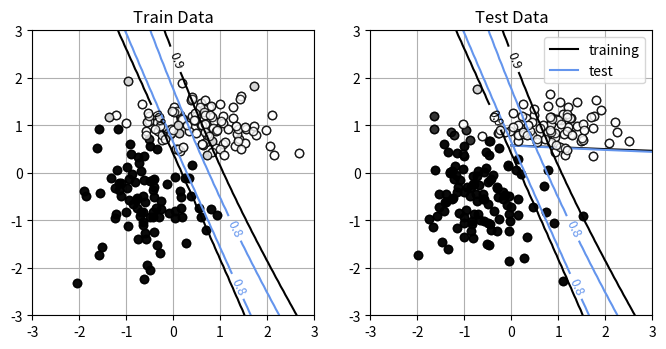

This chart was generated by the following Python code:
import numpy as np
import matplotlib.pyplot as plt
import time

epsilon = 1e-3
# 시그모이드 함수 ------------------------
def Sigmoid(x):
    y = 1 / (1 + np.exp(-x))
    return y

def Relu(x):   
    return np.maximum(0,x)

def softmax(x):      
    t_exp = np.exp(x)
    y = t_exp/ np.sum(t_exp)
    return y

def deriv_Relu(x):      
    if x >=0:
        dout = 1
    else:
        dout = 0        
    return dout

  
def MLP_forward(U1, U2, P, C, x):
    N, D = x.shape #입력 차원
    zsum = np.zeros((N,P+1))
    z = np.zeros((N,P+1))
    osum = np.zeros((N,C))
    o = np.zeros((N,C))
    
    for n in range(N):
        #은닉층의 계산
        zsum[n,0] = 1.0
        z[n,0] = 1.0
        for j in range(P):
            zsum[n,j+1] = np.dot(U1[j],np.r_[1,x[n]])
            z[n,j+1] = Sigmoid(zsum[n, j+1])
        #출력층 계산
        for k in range(C):
            osum[n,k] = np.dot(U2[k],z[n])          
        o[n] = softmax(osum[n])
    return o, osum, z, zsum

def MLP_backward(U1, U2, P, C, x, y):
    N, D = x.shape #입력 차원
    dU1 = np.zeros_like(U1)
    dU2 = np.zeros_like(U2)
    delta = np.zeros(C)
    eta = np.zeros(P)    
    
    o, osum, z, zsum = MLP_forward(U1,U2,P,C,x)
    for n in range(N):
        
        # 출력층 node의 입력에서 에러값 delta 계산
        # cost function이 cross entropy 함수이고 출력층의 activation function이 softmax인 경우
        # softmax의 미분은 y-o로 표현됨
        for k in range(C):
            delta[k] = y[n,k] - o[n,k]
            
        # 은닉층 node의 입력에서 에러값 eta 계산
        sum_err = np.zeros_like(eta)
        #t_eta[0] = 0.0
        for j in range(P):
            for k in range(C):
                sum_err[j] = sum_err[j] + U2[k,j+1]*delta[k] #은닉층 j번째 node의 출력에 유입되는 에러값을 계산
            eta[j] = z[n,j+1]*(1-z[n,j+1])*sum_err[j] #은닉층 j번째 node의 입력의 에러값 계산
        
        # 출력 node와 은닉층 node를 연결하는 edge의 weight 미분값을 계산       
        for k in range(C):
            for j in range(P+1):
                dU2[k,j] = dU2[k,j] - z[n,j]*delta[k]/N
                
        # 은닉층 node와 입력층 node를 연결하는 edge의 weight 미분값을 계산
        x_ = np.r_[1,x[n]]
        for j in range(P):
            for i in range(D+1):
                dU1[j,i] = dU1[j,i] - x_[i]*eta[j]/N

    return dU1, dU2    

# MSE error 계산
def mse_cal(U1, U2, P, C, X, Y):
    N, D = X_test.shape
    output, _, _, _ = MLP_forward(U1, U2, P, C, X)
    mse = np.square(Y.reshape(-1)- output.reshape(-1)).mean()
    return mse

# Cross-Entropy error 계산
def ce_cal(U1, U2, P, C, X, Y):
    N, D = X_test.shape
    output, _, _, _ = MLP_forward(U1, U2, P, C, X)
    ce = -np.dot(np.log(output.reshape(-1)), Y.reshape(-1))/N
    return ce

np.random.seed(seed=100) # 난수를 고정
N = 400 # 데이터의 수
K = 2 # 분포의 수
Y = np.zeros((N, 2), dtype=np.uint8)
X = np.zeros((N, 2))
X_range0 = [-3, 3] # X0의 범위, 표시용
X_range1 = [-3, 3] # X1의 범위, 표시용
Mu = np.array([[-0.5, -0.5], [0.5, 1.0]]) # 분포의 중심
Sig = np.array([[0.7, 0.7], [0.8, 0.3]]) # 분포의 분산
Pi = np.array([0.5, 1.0]) # 각 분포에 대한 비율
for n in range(N):
    wk = np.random.rand()
    for k in range(K):
        if wk < Pi[k]:
            Y[n, k] = 1
            break
    for k in range(K):
        X[n, k] = np.random.randn() * Sig[Y[n, :] == 1, k] + \
        Mu[Y[n, :] == 1, k]


# -------- 2 분류 데이터를 테스트 훈련 데이터로 분할
YestRatio = 0.5
X_n_training = int(N * YestRatio)
X_train = X[:X_n_training]
X_test = X[X_n_training:]
Y_train = Y[:X_n_training]
Y_test = Y[X_n_training:]


# -------- 데이터를 'class_data.npz'에 저장
np.savez('class_data.npz', X_train=X_train, Y_train=Y_train,
         X_test=X_test, Y_test=Y_test,
         X_range0=X_range0, X_range1=X_range1)


def Show_MLP_Contour(U1, U2, P, C):
    xn = 60 #등고선 표시 해상도
    x0 = np.linspace(X_range0[0],X_range0[1], xn)
    x1 = np.linspace(X_range1[0],X_range1[1], xn)
    xx0,xx1 = np.meshgrid(x0,x1)
    x = np.c_[np.reshape(xx0,xn*xn), np.reshape(xx1,xn*xn)]
    o, _, _, _ = MLP_forward(U1,U2,P,C,x)
    plt.figure(1, figsize=(4,4))
    for ic in range(C):
        f = o[:,ic]
        f = f.reshape(xn, xn)
        f = f.T
        cont = plt.contour(xx0, xx1, f, levels=[0.8, 0.9],
                           colors=['cornflowerblue', 'black'])
        cont.clabel(fmt='%1.1f', fontsize=9)
    plt.xlim(X_range0)
    plt.ylim(X_range1) 

# 데이터를 그리기 ------------------------------
def Show_data(x, t):
    wk, n = t.shape
    c = [[0, 0, 0], [1, 1, 1]]
    for i in range(n):
        plt.plot(x[t[:, i] == 1, 0], x[t[:, i] == 1, 1],
                 linestyle='none',
                 marker='o', markeredgecolor='black',
                 color=c[i], alpha=0.8)
    plt.grid(True)


# 메인 ------------------------------------
plt.figure(1, figsize=(8, 3.7))
plt.subplot(1, 2, 1)
Show_data(X_train, Y_train)
plt.xlim(X_range0)
plt.ylim(X_range1)
plt.title('Training Data')
plt.subplot(1, 2, 2)
Show_data(X_test, Y_test)
plt.xlim(X_range0)
plt.ylim(X_range1)
plt.title('Test Data')
plt.show()

# test ---
P = 2
C = 2
D = 2
np.random.seed(seed=100)
U1 = np.random.randn(P*(D+1))
U1 = U1.reshape(P,D+1)
U2 = np.random.randn(C*(P+1))
U2 = U2.reshape(C,P+1)

rho = 0.01 # learning rate
epoch = 300
N, D = X_train.shape #traing dataset size
batch_size = 1
batch_num = X_train.shape[0] // batch_size
sIdx = np.arange(X_train.shape[0])
error_train = []
error_test = []
startTime = time.time()
for e in range(epoch):
    print(f"The number of Epoch:{e:04d}\n")
    
    np.random.shuffle(sIdx)    #traing dataset X_train와 Y_train를 같은 순번으로 shuffing시킴
    X_train = X_train[sIdx]
    Y_train = Y_train[sIdx]
    
    for n in range(batch_num):
        if(n < (batch_num-1)):
            dU1, dU2 = MLP_backward(U1, U2, P, C, X_train[n:n+batch_size], Y_train[n:n+batch_size])
        else:
            dU1, dU2 = MLP_backward(U1, U2, P, C, X_train[n:], Y_train[n:])
        
        # U2 행렬을 업데이트               
        for k in range(C):
            for j in range(P+1):
                U2[k,j] = U2[k,j] - rho*dU2[k,j]
        #U2 = U2 -rho*dU2
        #U1 행렬을 업데이트
        for j in range(P):
            for i in range(D+1):
                U1[j, i] = U1[j,i] - rho*dU1[j,i]
        #U1 = U1 -rho*dU1                
    
    e_train = ce_cal(U1, U2, P, C, X_train, Y_train)
    e_test = ce_cal(U1, U2, P, C, X_test, Y_test)
    error_train.append(e_train)
    error_test.append(e_test)

    print(f"Updated U1 Matrix in learning process:\n {U1}\n")
    print(f"Updated U1 Matrix in learning process:\n {U2}\n")
    print("###########################\n")

calculation_time = time.time() - startTime
print(f"Calculation time:{calculation_time:0.3f} sec\n")

print(f"Final Updated U1 Matrix:{U1}\n")
print(f"Final Updated U2 Matrix:{U2}\n")

plt.figure(1,figsize=(3,3))
plt.plot(error_train, 'black', label='training')
plt.plot(error_test,'cornflowerblue', label='test')
plt.legend()
plt.show()


infer_train, _, _, _ = MLP_forward(U1,U2,P,C,X_train)
infer_test, _, _, _ = MLP_forward(U1,U2,P,C,X_test)

maxOutputIndex_train = np.argmax(infer_train, axis=1)
maxOutputIndex_test = np.argmax(infer_test, axis=1)

onehotOutput_train = np.eye(Y_train.shape[1])[maxOutputIndex_train]
onehotOutput_test = np.eye(Y_train.shape[1])[maxOutputIndex_test]

maxTargetIndex_train = np.argmax(Y_train, axis=1)
maxTargetIndex_test = np.argmax(Y_test, axis=1)

correct_num = 0.0
for n in range(X_train.shape[0]):
    if(maxTargetIndex_train[n] == maxOutputIndex_train[n]):
        correct_num += 1.0
accuracy_train = correct_num/X_train.shape[0]

correct_num = 0.0
for n in range(X_test.shape[0]):
    if(maxTargetIndex_test[n] == maxOutputIndex_test[n]):
        correct_num += 1.0
accuracy_test = correct_num/X_test.shape[0]

print(f'accuracy for training dataset:{accuracy_train}\n')
print(f'accuracy for test dataset:{accuracy_test}\n')


plt.figure(1, figsize=(8,4))
plt.subplot(1,2,1)
Show_data(X_train,onehotOutput_train)
Show_MLP_Contour(U1, U2, P, C)
plt.xlim(X_range0)
plt.ylim(X_range1)
plt.title('Train Data')
plt.subplot(1,2,2)
Show_data(X_test, onehotOutput_test)
Show_MLP_Contour(U1, U2, P, C)
plt.xlim(X_range0)
plt.ylim(X_range1)
plt.title('Test Data')
plt.show()